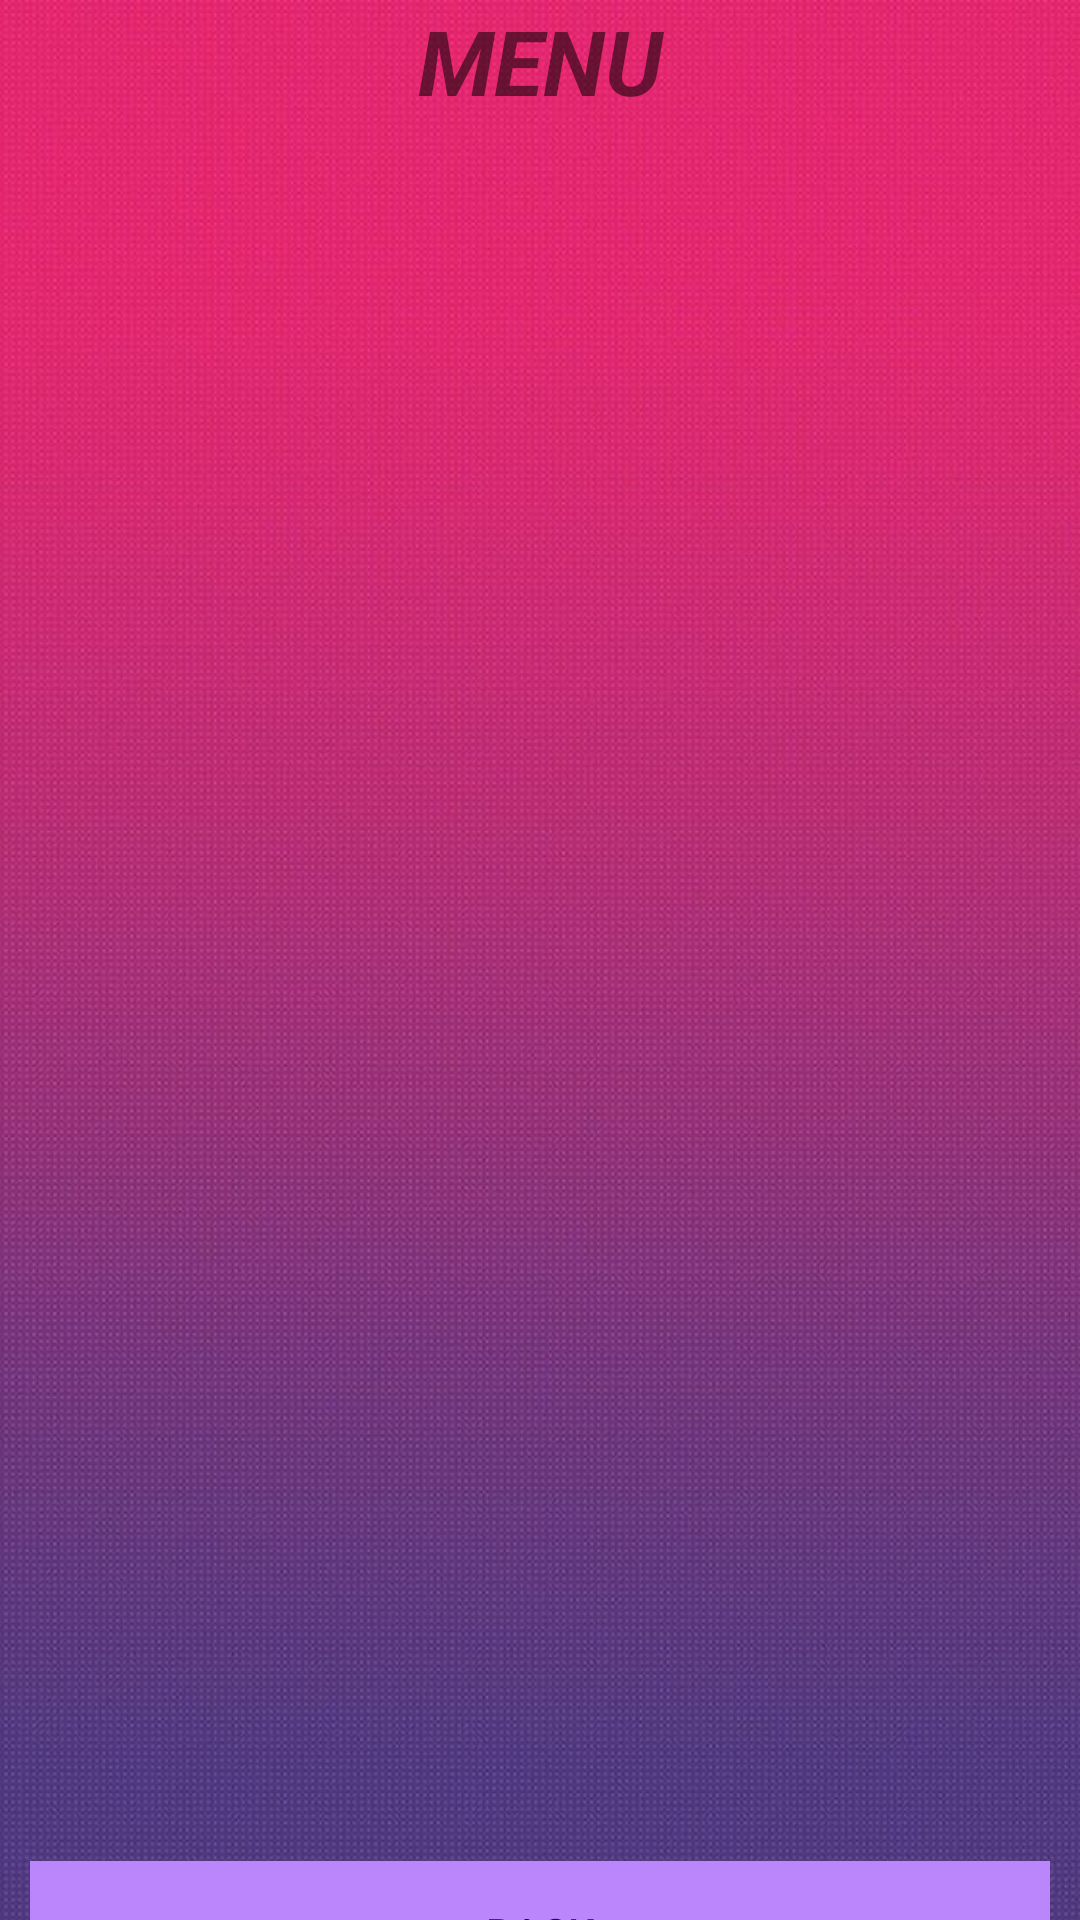

Produce the Android XML layout that renders to this screen, including the resource entries it uses.
<!-- AndroidManifest.xml: application theme Theme.Mealer -->
<!-- res/layout/popup_select.xml -->
<?xml version="1.0" encoding="utf-8"?>
<androidx.constraintlayout.widget.ConstraintLayout xmlns:android="http://schemas.android.com/apk/res/android"
    xmlns:app="http://schemas.android.com/apk/res-auto"
    xmlns:tools="http://schemas.android.com/tools"
    android:layout_width="match_parent"
    android:layout_height="match_parent"
    >

    <LinearLayout
        android:layout_width="wrap_content"
        android:layout_height="wrap_content"
        android:background="@drawable/backgroundk"
        android:orientation="vertical"
        tools:ignore="MissingConstraints">

        <TextView
            android:id="@+id/textView22"
            android:layout_width="match_parent"
            android:layout_height="wrap_content"
            android:text="MENU"
            android:textAlignment="center"
            android:textSize="30dp"
            android:textStyle="bold|italic" />

        <Space
            android:layout_width="match_parent"
            android:layout_height="20dp" />

        <androidx.recyclerview.widget.RecyclerView

            android:id="@+id/RecyclerView"
            android:layout_width="match_parent"
            android:layout_height="560dp"
            android:layout_marginStart="10dp"
            android:layout_marginEnd="10dp" />

        <LinearLayout
            android:layout_width="match_parent"
            android:layout_height="111dp"
            android:layout_marginStart="10dp"
            android:layout_marginEnd="10dp"
            android:orientation="vertical">

            <Button
                android:id="@+id/backToMain"
                android:layout_width="match_parent"
                android:layout_height="wrap_content"
                android:onClick="onBack"
                android:text="Back"
                android:background="@color/purple_200"/>

            <Button
                android:id="@+id/addToMenuDuJour"
                android:layout_width="match_parent"
                android:layout_height="wrap_content"
                android:onClick="onAdd"
                android:text="Add Selected"
                android:background="@color/purple_200"/>
        </LinearLayout>

    </LinearLayout>
</androidx.constraintlayout.widget.ConstraintLayout>
<!-- resources referenced by this layout -->
<resources>
  <color name="purple_200">#FFBB86FC</color>
  <!-- drawable backgroundk: jpg bitmap (drawable-v24, 90819 bytes) -->
  <style name="Theme.Mealer" parent="Theme.AppCompat.Light.NoActionBar">
          
          <item name="colorPrimary">@color/purple_500</item>
          <item name="colorPrimaryVariant">@color/purple_700</item>
          <item name="colorOnPrimary">@color/white</item>
          
          <item name="colorSecondary">@color/teal_200</item>
          <item name="colorSecondaryVariant">@color/teal_700</item>
          <item name="colorOnSecondary">@color/black</item>
          
          <item name="android:statusBarColor">?attr/colorPrimaryVariant</item>
          
      </style>
  <color name="purple_500">#FF6200EE</color>
  <color name="purple_700">#FF3700B3</color>
  <color name="white">#FFFFFFFF</color>
  <color name="teal_200">#FF03DAC5</color>
  <color name="teal_700">#CDB260</color>
  <color name="black">#FF000000</color>
</resources>
